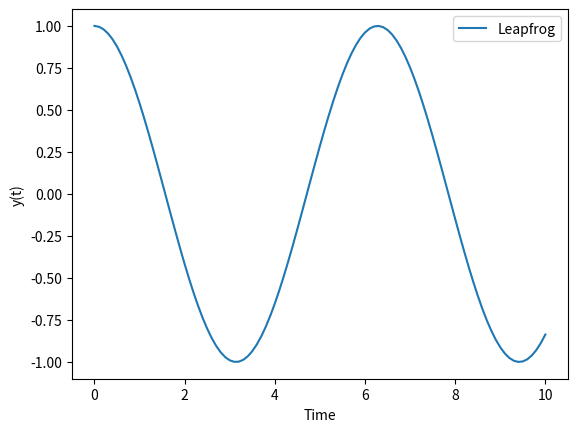

The matplotlib source for this figure:
import numpy as np
import matplotlib.pyplot as plt

def leapfrog(f, y0, v0, t0, T, h):
    # Number of time steps
    num_steps = int((T - t0) / h)

    # Initialize arrays to store results
    t_values = np.linspace(t0, T, num_steps + 1)
    y_values = np.zeros_like(t_values)
    v_values = np.zeros_like(t_values)
    
    # Set initial conditions
    y_values[0] = y0
    v_values[0] = v0

    # Leapfrog algorithm
    for i in range(num_steps):
        t_n = t_values[i]
        y_n = y_values[i]
        v_n = v_values[i]

        # Update velocity at the half-step
        v_half = v_n + 0.5 * h * f(t_n, y_n)

        # Update position and velocity
        y_values[i + 1] = y_n + h * v_half
        v_values[i + 1] = v_half + 0.5 * h * f(t_n + h, y_values[i + 1])

    return t_values, y_values

# Example: Solve the simple harmonic oscillator ODE dy/dt = v, dv/dt = -y
def f(t, y):
    return -y

# Initial conditions and time parameters
y0 = 1.0
v0 = 0.0
t0 = 0.0
T = 10.0
h = 0.1

# Solve the ODE using leapfrog algorithm
t_values, y_values = leapfrog(f, y0, v0, t0, T, h)

# Plot the results
plt.plot(t_values, y_values, label='Leapfrog')
plt.xlabel('Time')
plt.ylabel('y(t)')
plt.legend()
plt.show()
